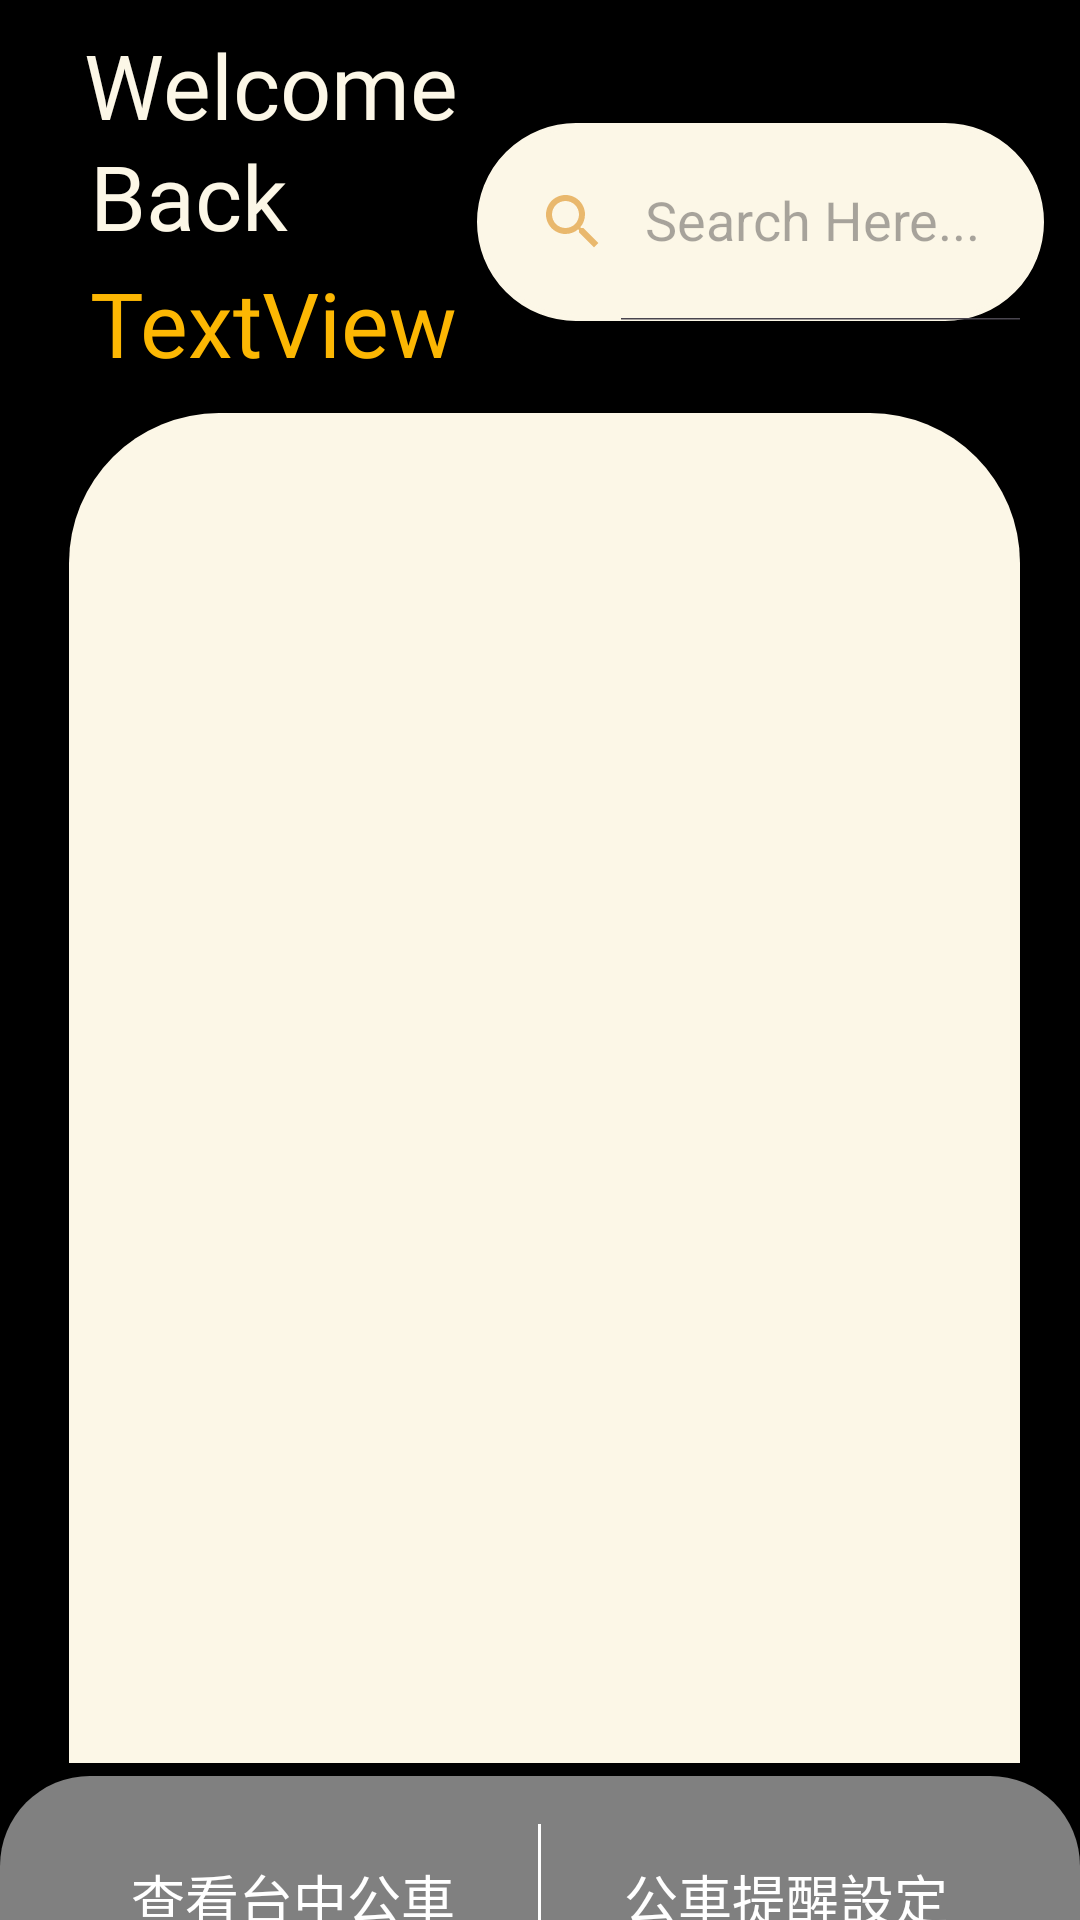

This screen was rendered from an Android layout file. Write that file and the resources it references.
<!-- AndroidManifest.xml: application theme Theme.BuStop -->
<!-- res/layout/activity_main_menu.xml -->
<?xml version="1.0" encoding="utf-8"?>
<androidx.constraintlayout.widget.ConstraintLayout xmlns:android="http://schemas.android.com/apk/res/android"
    xmlns:app="http://schemas.android.com/apk/res-auto"
    xmlns:tools="http://schemas.android.com/tools"
    android:layout_width="match_parent"
    android:layout_height="match_parent"
    android:backgroundTint="@color/yell"
    tools:context=".MainMenu">


    <LinearLayout
        android:id="@+id/linearLayout"
        android:layout_width="0dp"
        android:layout_height="83dp"
        android:layout_alignParentTop="true"
        android:layout_alignParentBottom="true"
        android:layout_marginTop="592dp"
        android:background="@drawable/round_bg"
        android:elevation="8dp"
        android:orientation="horizontal"
        android:padding="16dp"
        app:layout_constraintEnd_toEndOf="parent"
        app:layout_constraintHorizontal_bias="0.0"
        app:layout_constraintStart_toStartOf="parent"
        app:layout_constraintTop_toTopOf="parent">

        <Button
            android:id="@+id/btnBusSearch"
            android:layout_width="0dp"
            android:layout_height="48dp"
            android:layout_weight="1"
            android:background="@android:color/transparent"
            android:gravity="center"
            android:text="查看台中公車"
            android:textColor="@color/white"
            android:textSize="18sp" />

        <View
            android:layout_width="1dp"
            android:layout_height="match_parent"
            android:background="@android:color/white" />

        <Button
            android:id="@+id/btnBusReminder"
            android:layout_width="0dp"
            android:layout_height="49dp"
            android:layout_weight="1"
            android:background="@android:color/transparent"
            android:gravity="center"
            android:text="公車提醒設定"
            android:textColor="@color/white"
            android:textSize="18sp" />
    </LinearLayout>

    <ImageView
        android:id="@+id/imageView3"
        android:layout_width="wrap_content"
        android:layout_height="wrap_content"
        android:background="@drawable/black"
        app:layout_constraintStart_toStartOf="@+id/linearLayout"
        app:layout_constraintTop_toTopOf="parent" />

    <androidx.appcompat.widget.SearchView
        android:id="@+id/SearchView"
        android:layout_width="189dp"
        android:layout_height="66dp"
        android:layout_marginStart="165dp"
        android:layout_marginEnd="23dp"
        android:layout_marginBottom="130dp"
        android:background="@drawable/search_view_bg"
        android:backgroundTint="@color/egg_y"
        android:theme="@style/Base.Theme.BuStop"
        app:iconifiedByDefault="false"
        app:layout_constraintBottom_toBottomOf="parent"
        app:layout_constraintEnd_toEndOf="parent"
        app:layout_constraintHorizontal_bias="0.357"
        app:layout_constraintStart_toStartOf="parent"
        app:layout_constraintTop_toTopOf="parent"
        app:layout_constraintVertical_bias="0.092"
        app:queryHint="Search Here..."
        app:searchIcon="@drawable/ic_search" />

    <TextView
        android:id="@+id/textView3"
        android:layout_width="wrap_content"
        android:layout_height="wrap_content"
        android:layout_marginStart="30dp"
        android:layout_marginTop="77dp"
        android:fontFamily="@font/anton"
        android:text="TextView"
        android:textColor="#fcb703"
        android:textSize="30sp"
        app:layout_constraintBottom_toTopOf="@+id/imageView7"
        app:layout_constraintEnd_toEndOf="parent"
        app:layout_constraintHorizontal_bias="0.0"
        app:layout_constraintStart_toStartOf="parent"
        app:layout_constraintTop_toTopOf="parent" />

    <TextView
        android:id="@+id/textView5"
        android:layout_width="wrap_content"
        android:layout_height="wrap_content"
        android:layout_marginStart="28dp"
        android:layout_marginTop="8dp"
        android:fontFamily="@font/anton"
        android:text="Welcome"
        android:textColor="@color/egg_y"
        android:textSize="30sp"
        app:layout_constraintEnd_toEndOf="parent"
        app:layout_constraintHorizontal_bias="0.0"
        app:layout_constraintStart_toStartOf="parent"
        app:layout_constraintTop_toTopOf="parent" />

    <TextView
        android:id="@+id/textView4"
        android:layout_width="wrap_content"
        android:layout_height="wrap_content"
        android:layout_marginStart="30dp"
        android:layout_marginTop="45dp"
        android:fontFamily="@font/anton"
        android:text="Back"
        android:textColor="@color/egg_y"
        android:textSize="30sp"
        app:layout_constraintEnd_toEndOf="parent"
        app:layout_constraintHorizontal_bias="0.0"
        app:layout_constraintStart_toStartOf="parent"
        app:layout_constraintTop_toTopOf="parent" />

    <ImageView
        android:id="@+id/imageView7"
        android:layout_width="317dp"
        android:layout_height="450dp"
        app:layout_constraintBottom_toBottomOf="@+id/linearLayout"
        app:layout_constraintEnd_toEndOf="parent"
        app:layout_constraintHorizontal_bias="0.537"
        app:layout_constraintStart_toStartOf="parent"
        app:layout_constraintTop_toTopOf="@+id/imageView3"
        app:layout_constraintVertical_bias="0.612"
        app:srcCompat="@drawable/shrounded" />

    <ListView
        android:id="@+id/listview1"
        android:layout_width="263dp"
        android:layout_height="422dp"
        android:layout_marginTop="164dp"
        android:layout_marginEnd="72dp"
        android:divider="@android:color/transparent"
        android:dividerHeight="10.0sp"
        android:scrollbars="vertical"
        app:layout_constraintEnd_toEndOf="parent"
        app:layout_constraintTop_toTopOf="@+id/imageView3"
        tools:listitem="@layout/list_item">

    </ListView>

    <TextView
        android:id="@+id/noResultsTextView"
        android:layout_width="wrap_content"
        android:layout_height="wrap_content"
        android:text="無結果"
        android:textColor="@android:color/black"
        android:textSize="20sp"
        android:visibility="gone"
        app:layout_constraintEnd_toEndOf="@+id/listview1"
        app:layout_constraintStart_toStartOf="@+id/listview1"
        app:layout_constraintTop_toBottomOf="@+id/listview1" />


</androidx.constraintlayout.widget.ConstraintLayout>
<!-- res/layout/list_item.xml (included above) -->
<?xml version="1.0" encoding="utf-8"?>
<androidx.cardview.widget.CardView
    xmlns:android="http://schemas.android.com/apk/res/android"
    xmlns:app="http://schemas.android.com/apk/res-auto"
    android:layout_marginStart="12dp"
    android:layout_marginEnd="12dp"
    android:layout_marginVertical="10dp"
    android:layout_marginHorizontal="10dp"
    app:cardCornerRadius="20dp"
    app:cardElevation="8dp"
    android:layout_width="match_parent"
    android:layout_height="wrap_content">

    <RelativeLayout
        android:layout_width="match_parent"
        android:layout_height="wrap_content">

        <com.google.android.material.imageview.ShapeableImageView
            android:id="@+id/listImage"
            android:layout_width="60dp"
            android:layout_height="60dp"
            android:layout_marginStart="10dp"
            android:layout_marginTop="10dp"
            android:layout_marginBottom="10dp"
            android:scaleType="centerCrop"
            android:src="@drawable/bus" />

        <TextView
            android:id="@+id/listName"
            android:layout_width="128dp"
            android:layout_height="53dp"
            android:layout_alignParentTop="true"
            android:layout_marginStart="41dp"
            android:layout_marginTop="15dp"
            android:layout_toEndOf="@id/listImage"
            android:fontFamily="@font/anton"
            android:gravity="center"
            android:text="Name"
            android:textColor="@color/depblue"
            android:textSize="23sp" />


    </RelativeLayout>

</androidx.cardview.widget.CardView>
<!-- resources referenced by this layout -->
<resources>
  <color name="depblue">#576283</color>
  <color name="egg_y">#fcf7e7</color>
  <color name="white">#FFFFFFFF</color>
  <color name="yell">#E9E9C9</color>
  <!-- drawable black: png bitmap (drawable, 47308 bytes) -->
  <!-- drawable ic_search (drawable-anydpi) -->
  <vector xmlns:android="http://schemas.android.com/apk/res/android"
      android:width="24dp"
      android:height="24dp"
      android:viewportWidth="24"
      android:viewportHeight="24"
      android:tint="#e4a84d"
      android:alpha="0.8">
    <path
        android:fillColor="@android:color/white"
        android:pathData="M15.5,14h-0.79l-0.28,-0.27C15.41,12.59 16,11.11 16,9.5 16,5.91 13.09,3 9.5,3S3,5.91 3,9.5 5.91,16 9.5,16c1.61,0 3.09,-0.59 4.23,-1.57l0.27,0.28v0.79l5,4.99L20.49,19l-4.99,-5zM9.5,14C7.01,14 5,11.99 5,9.5S7.01,5 9.5,5 14,7.01 14,9.5 11.99,14 9.5,14z"/>
  </vector>
  <!-- drawable round_bg (drawable) -->
  <?xml version="1.0" encoding="utf-8"?>
  <shape xmlns:android="http://schemas.android.com/apk/res/android">
        <solid android:color="#80FFFFFF" />
        <corners android:topLeftRadius="30sp"
            android:topRightRadius="30sp"
            android:bottomLeftRadius="10dp"
            android:bottomRightRadius="10dp" />
  </shape>
  <!-- drawable search_view_bg (drawable) -->
  <?xml version="1.0" encoding="utf-8"?>
  <shape xmlns:android="http://schemas.android.com/apk/res/android">
  
        <corners android:radius="50dp"/>
        <stroke  android:color="@color/egg_y"
            android:width="2dp" />
  
  
  </shape>
  <!-- drawable shrounded (drawable) -->
  <?xml version="1.0" encoding="utf-8"?>
  <shape xmlns:android="http://schemas.android.com/apk/res/android">
        <corners
            android:bottomLeftRadius="0dp"
            android:bottomRightRadius="0dp"
            android:topLeftRadius="50dp"
            android:topRightRadius="50dp" />
        <solid android:color="#fcf7e7" />
  
  
  
  
  
  
  
  
  
  
  </shape>
  <style name="Base.Theme.BuStop" parent="Theme.Material3.Light.NoActionBar">
          
          
  
          <item name="colorPrimary">#C9EAFF</item>
          <item name="colorPrimaryVariant">#fcf7e7</item>
          <item name="colorOnPrimary">@color/black</item>
          
          <item name="colorSecondary">@color/teal_200</item>
          <item name="colorSecondaryVariant">@color/teal_200</item>
          <item name="colorOnSecondary">@color/black</item>
          <item name="titleTextColor">@color/egg_y</item>
          
          <item name="android:statusBarColor">#fcf7e7</item>
          <item name="android:navigationBarColor">#fcf7e7</item>
          
  
      </style>
  <style name="Theme.BuStop" parent="Base.Theme.BuStop" />
  <color name="black">#FF000000</color>
  <color name="teal_200">#FF03DAC5</color>
</resources>
